Run: headless pygame with SDL's dummy video driver; simulated clock (each Clock.tick advances the game by its frame time, no real sleeping); random seed 0; keys injected as events and as key.get_pressed() state; mouse plan: one left click at the window centre at the start of phase 2, then a move to the lower-right quarter at the start of phase 3.
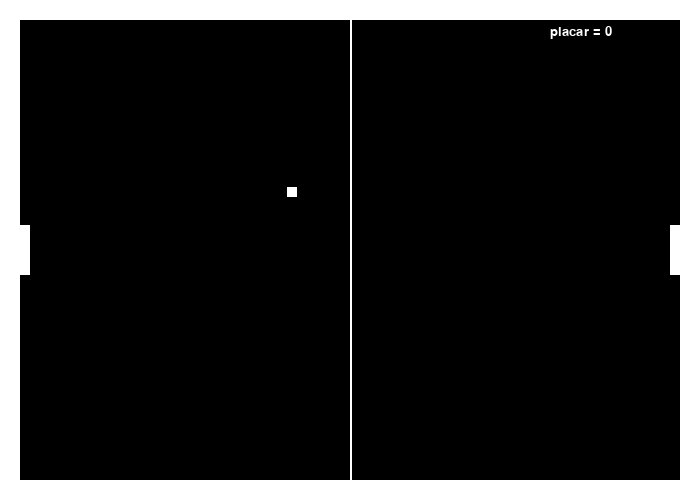
Frame 1 of 4 · flips 1–60 · no input
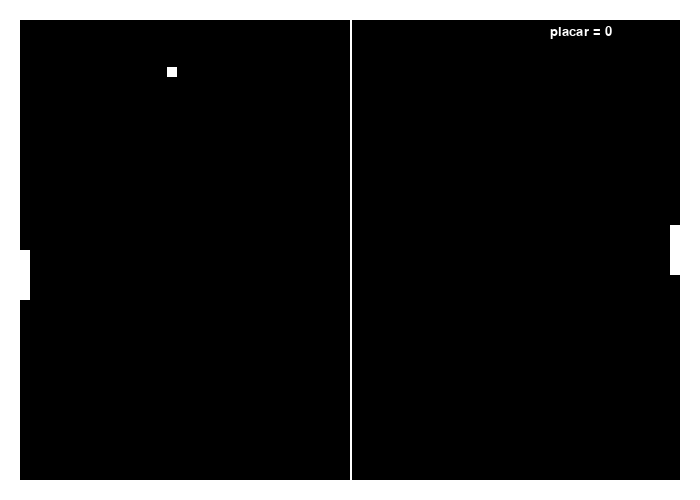
Frame 2 of 4 · flips 61–180 · clicked the window centre · tapped SPACE, RETURN · held RIGHT (→), D
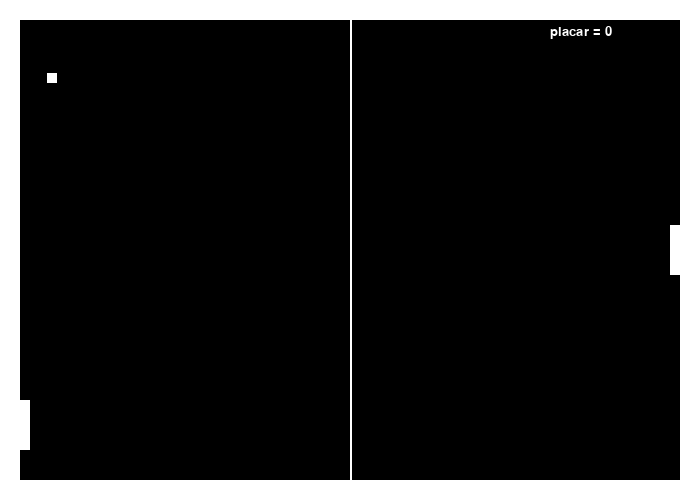
Frame 3 of 4 · flips 181–300 · moved the mouse to the lower-right quarter · held DOWN (↓), S
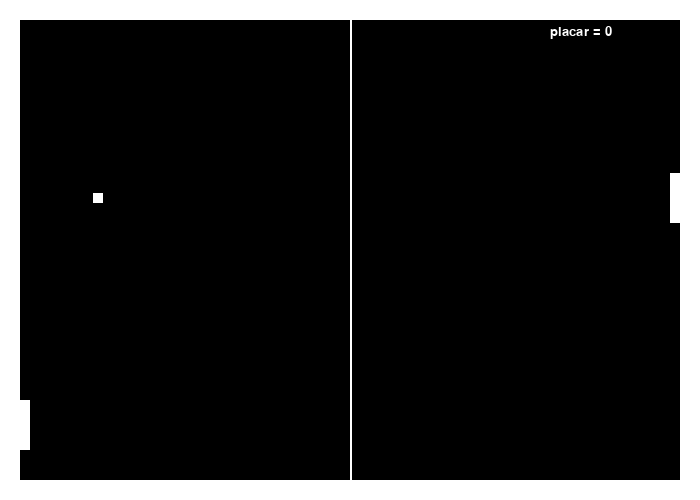
Frame 4 of 4 · flips 301–420 · held LEFT (←), A, UP (↑), W

The pygame program that drew these frames:

import pygame, sys
from pygame.locals import *

LARGURA_LINHA = 10
BRANCO, PRETO = (255, 255, 255), (0, 0, 0)
PALETA_TAMANHO = 50
PALETAOFFSET = 20
FPS = 200
LARGURA_TELA, ALTURA_TELA = 700, 500

BASICFONTSIZE = 20

def desenhaArena(tela):
    pygame.draw.rect(tela, BRANCO, ((0,0), (LARGURA_TELA,ALTURA_TELA)), LARGURA_LINHA*2)
    pygame.draw.line(tela, BRANCO, ((LARGURA_TELA//2),0), ((LARGURA_TELA//2),ALTURA_TELA), (LARGURA_LINHA//4))

def verificaPlacar(paleta1, bola, placar, bolaDirX):
    if bola.left == LARGURA_LINHA: 
        return 0
    elif bolaDirX == 1 and paleta1.right == bola.left and paleta1.top < bola.top and paleta1.bottom > bola.bottom:
        placar += 1
        return placar
    elif bola.right == LARGURA_TELA - LARGURA_LINHA:
        placar += 10
        return placar
    else: return placar

def inteligenciaArtificial(bola, bolaDirX, paleta2):
    if bolaDirX == 1:
        if paleta2.centery < bola.centery:
            paleta2.y += 1
        else:
            paleta2.y -=1
    return paleta2

# Função para desenhar a paleta
def desenhaPaleta(paleta, tela):
    if paleta.bottom > ALTURA_TELA - LARGURA_LINHA:
        paleta.bottom = ALTURA_TELA - LARGURA_LINHA
    elif paleta.top < LARGURA_LINHA:
        paleta.top = LARGURA_LINHA
    pygame.draw.rect(tela, BRANCO, paleta)

def desenhaBola(bola, tela):
	pygame.draw.rect(tela, BRANCO, bola)

#altera a direção da bola e retorna ela
def moveBola(bola, bolaDirX, bolaDirY):
    bola.x += bolaDirX
    bola.y += bolaDirY
    return bola

def verificaColisaoBorda(bola, bolaDirX, bolaDirY):
    if bola.top == (LARGURA_LINHA) or bola.bottom == (ALTURA_TELA - LARGURA_LINHA):
            bolaDirY = bolaDirY * -1
    if bola.left == (LARGURA_LINHA) or bola.right == (LARGURA_TELA - LARGURA_LINHA):
            bolaDirX = bolaDirX * -1
    return bolaDirX, bolaDirY

#Verifica a colisão da bola com a paleta1 ou paleta2    
def verificaColisaoBola(bola, paleta1, paleta2, bolaDirX):
    if bolaDirX == -1 and paleta1.right == bola.left and paleta1.top < bola.top and paleta1.bottom > bola.bottom:
        return -1
    elif bolaDirX == 1 and paleta2.left == bola.right and paleta2.top < bola.top and paleta2.bottom > bola.bottom:
        return -1
    else: return 1

#Desenha o placar na tela
def desenhaPlacar(placar, tela):
    font = pygame.font.Font(None, BASICFONTSIZE)
    resultadoSurf = font.render('placar = %s' %(placar), True, BRANCO)
    resultadoRect = resultadoSurf.get_rect()
    resultadoRect.topleft = (LARGURA_TELA - 150, 25)
    tela.blit(resultadoSurf, resultadoRect)

def main():
    pygame.init()
    tela = pygame.display.set_mode((LARGURA_TELA, ALTURA_TELA))
    pygame.mouse.set_visible(0)
    pygame.display.set_caption("Pong da Thais")
    FPSCLOCK = pygame.time.Clock()
    placar = 0
    bolaX,bolaY = LARGURA_TELA//2 - LARGURA_LINHA//2,ALTURA_TELA//2 - LARGURA_LINHA//2
    bolaDirX, bolaDirY = -1, -1
    tela.fill(PRETO)

    jogador_um_posicao = (ALTURA_TELA - PALETA_TAMANHO) //2
    jogador_dois_posicao = (ALTURA_TELA - PALETA_TAMANHO) //2
    
    paleta1 = pygame.Rect(PALETAOFFSET,jogador_um_posicao, LARGURA_LINHA,PALETA_TAMANHO)
    paleta2 = pygame.Rect(LARGURA_TELA - PALETAOFFSET - LARGURA_LINHA, jogador_dois_posicao, LARGURA_LINHA,PALETA_TAMANHO)
    bola = pygame.Rect(bolaX, bolaY, LARGURA_LINHA, LARGURA_LINHA)

    terminou = False

    while not terminou:
        pygame.display.update()

        tela.fill(PRETO)
        desenhaArena(tela)
        desenhaPaleta(paleta1, tela)
        desenhaPaleta(paleta2, tela)
        desenhaBola(bola, tela)
        bola = moveBola(bola, bolaDirX, bolaDirY)
        bolaDirX, bolaDirY = verificaColisaoBorda(bola, bolaDirX, bolaDirY)
        bolaDirX = bolaDirX * verificaColisaoBola(bola, paleta1, paleta2, bolaDirX)
        paleta2 = inteligenciaArtificial (bola, bolaDirX, paleta2)
        placar = verificaPlacar(paleta1, bola, placar, bolaDirX)
        desenhaPlacar(placar, tela)
        
        for event in pygame.event.get():
            if event.type == pygame.QUIT:
                terminou = True    
            elif event.type == MOUSEMOTION:
            	mouseX, mouseY = event.pos
            	paleta1.y = mouseY
        FPSCLOCK.tick(FPS)

    pygame.display.quit()
    pygame.quit()
    sys.exit()


if __name__=='__main__':
	main()
